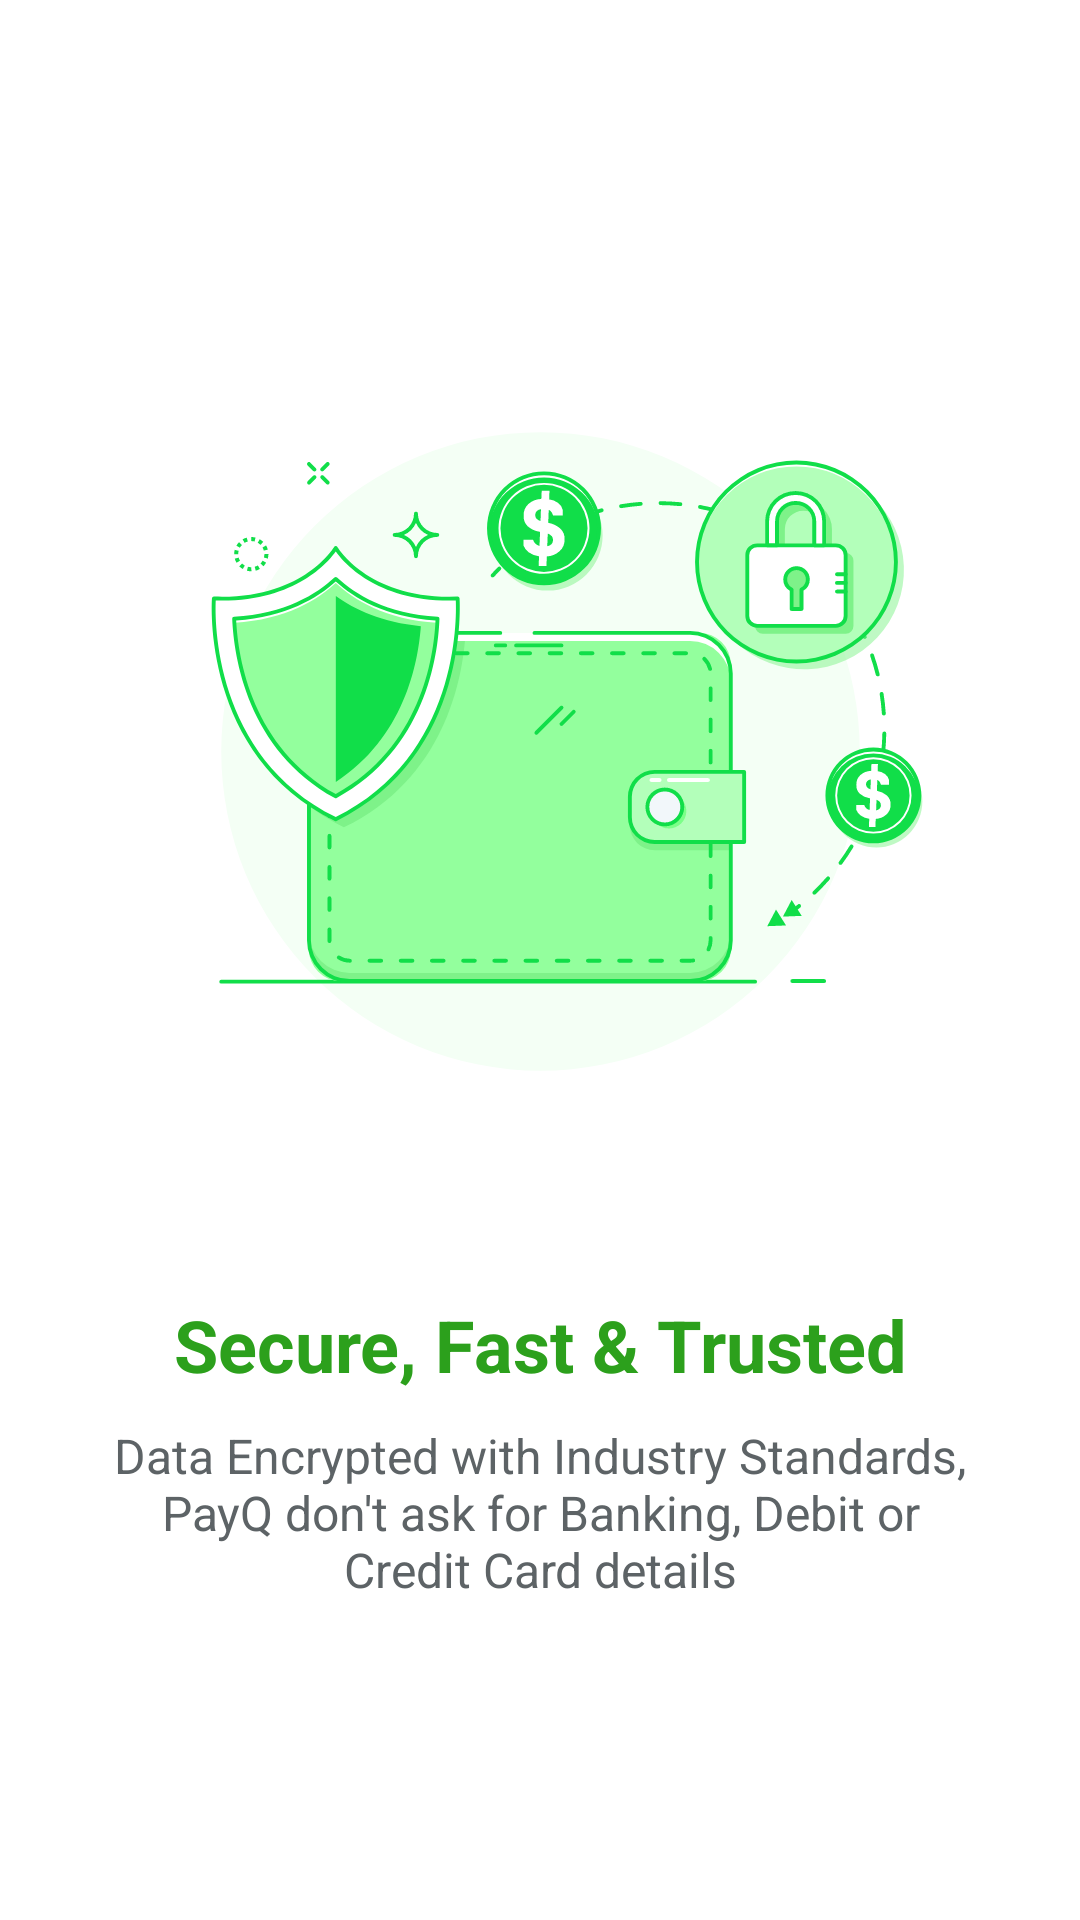

Reconstruct the res/layout file that produces this screen, plus the resources it refers to.
<!-- AndroidManifest.xml: application theme Theme.PayQ -->
<!-- res/layout/intro_page_2.xml -->
<?xml version="1.0" encoding="utf-8"?>
<androidx.constraintlayout.widget.ConstraintLayout xmlns:android="http://schemas.android.com/apk/res/android"
    android:layout_width="match_parent"
    android:layout_height="match_parent"
    xmlns:app="http://schemas.android.com/apk/res-auto"
    xmlns:tools="http://schemas.android.com/tools">

    <androidx.appcompat.widget.AppCompatImageView
        android:id="@+id/iv_intro"
        android:layout_width="wrap_content"
        android:layout_height="wrap_content"
        android:background="@drawable/img_intro_2"
        android:layout_marginTop="100dp"
        app:layout_constraintTop_toTopOf="parent"
        app:layout_constraintEnd_toEndOf="parent"
        app:layout_constraintStart_toStartOf="parent"
        />


    <TextView
        android:id="@+id/title"
        android:layout_width="wrap_content"
        android:layout_height="wrap_content"
        android:textAllCaps="false"
        android:textAppearance="@style/TextAppearance.AppCompat.Headline"
        android:layout_marginTop="31dp"
        android:textStyle="bold"
        android:fontFamily="sans-serif"
        android:text="Secure, Fast &amp; Trusted"
        android:textColor="@color/primary"
        android:textSize="24sp"
        app:layout_constraintStart_toStartOf="@+id/iv_intro"
        app:layout_constraintEnd_toEndOf="@+id/iv_intro"
        app:layout_constraintTop_toBottomOf="@+id/iv_intro"
         />

    <TextView
        android:id="@+id/tv_descr"
        android:layout_width="0dp"
        android:layout_height="wrap_content"
        android:layout_marginStart="8dp"
        android:layout_marginEnd="8dp"
        android:layout_marginBottom="8dp"
        android:text="Data Encrypted with Industry Standards, PayQ don't ask for Banking, Debit or Credit Card details"
        android:textColor="@color/grey"
        android:textAlignment="center"
        android:textSize="16sp"
        android:layout_marginTop="10dp"
        app:layout_constraintStart_toStartOf="@+id/iv_intro"
        app:layout_constraintEnd_toEndOf="@+id/iv_intro"
        app:layout_constraintTop_toBottomOf="@+id/title"
        android:layout_gravity="center_horizontal" />

</androidx.constraintlayout.widget.ConstraintLayout>
<!-- resources referenced by this layout -->
<resources>
  <color name="grey">#5D6366</color>
  <color name="primary">#2CA01C</color>
  <!-- drawable img_intro_2: vector/xml drawable (drawable, 26565 chars, omitted) -->
  <style name="Theme.PayQ" parent="Theme.MaterialComponents.Light.NoActionBar">
          
          <item name="colorPrimary">@color/primary</item>
          <item name="colorPrimaryVariant">@color/primary_variant</item>
          <item name="colorOnPrimary">@color/white</item>
          
          <item name="colorSecondary">@color/teal_200</item>
          <item name="colorSecondaryVariant">@color/teal_700</item>
          <item name="colorOnSecondary">@color/black</item>
          
          <item name="android:statusBarColor" tools:targetApi="l">?attr/colorPrimaryVariant</item>
          
  
  
      </style>
  <color name="primary_variant">#73EA4B</color>
  <color name="white">#FFFFFFFF</color>
  <color name="teal_200">#FF03DAC5</color>
  <color name="teal_700">#FF018786</color>
  <color name="black">#FF000000</color>
</resources>
